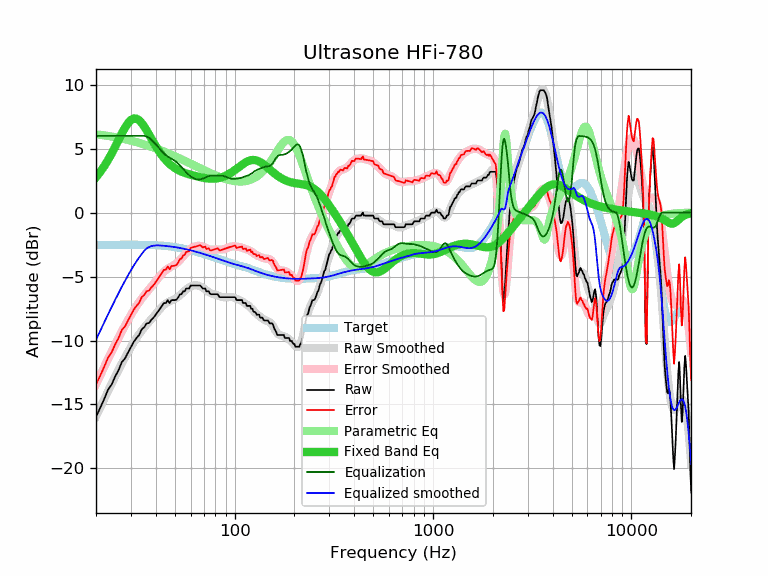

The data file committed next to this chart (first rows):
frequency, raw, error, smoothed, error_smoothed, equalization, parametric_eq, equalized_raw, equalized_smoothed, target
20, -15.95, -13.43, -15.94, -13.42, 6.00, 2.77, -9.95, -9.94, -2.52
21, -15.27, -12.75, -15.25, -12.73, 6.00, 3.18, -9.27, -9.25, -2.52
22, -14.57, -12.05, -14.58, -12.06, 6.00, 3.63, -8.57, -8.58, -2.52
23, -13.85, -11.33, -13.95, -11.44, 6.00, 4.12, -7.85, -7.95, -2.52
24, -13.43, -10.92, -13.36, -10.85, 6.00, 4.63, -7.43, -7.36, -2.51
25, -12.80, -10.29, -12.80, -10.29, 6.00, 5.16, -6.80, -6.80, -2.51
26, -12.31, -9.80, -12.28, -9.77, 6.00, 5.69, -6.31, -6.28, -2.51
27, -11.68, -9.17, -11.79, -9.28, 6.00, 6.19, -5.68, -5.79, -2.51
28, -11.41, -8.90, -11.33, -8.82, 6.00, 6.64, -5.41, -5.33, -2.51
29, -10.94, -8.43, -10.90, -8.39, 6.00, 7.00, -4.94, -4.90, -2.51
30, -10.51, -8.00, -10.51, -8.00, 6.00, 7.25, -4.51, -4.51, -2.51
31, -10.10, -7.59, -10.14, -7.63, 6.00, 7.36, -4.10, -4.14, -2.51
32, -9.80, -7.29, -9.81, -7.30, 6.00, 7.35, -3.80, -3.81, -2.51
33, -9.57, -7.06, -9.51, -6.99, 6.00, 7.22, -3.57, -3.51, -2.51
34, -9.12, -6.60, -9.23, -6.72, 6.00, 7.01, -3.12, -3.23, -2.52
35, -8.96, -6.44, -8.98, -6.46, 6.00, 6.73, -2.96, -2.98, -2.52
36, -8.66, -6.14, -8.75, -6.23, 5.95, 6.43, -2.71, -2.80, -2.52
37, -8.63, -6.10, -8.54, -6.01, 5.85, 6.11, -2.78, -2.69, -2.53
38, -8.39, -5.86, -8.33, -5.79, 5.70, 5.79, -2.69, -2.62, -2.53
39, -8.21, -5.67, -8.12, -5.58, 5.53, 5.49, -2.68, -2.59, -2.54
40, -7.98, -5.43, -7.91, -5.36, 5.35, 5.20, -2.63, -2.57, -2.55
41, -7.75, -5.19, -7.71, -5.16, 5.16, 4.94, -2.59, -2.56, -2.56
42, -7.52, -4.95, -7.53, -4.96, 4.96, 4.70, -2.56, -2.57, -2.57
43, -7.29, -4.71, -7.36, -4.78, 4.78, 4.48, -2.51, -2.58, -2.58
44, -7.07, -4.48, -7.21, -4.62, 4.62, 4.28, -2.45, -2.59, -2.59
45, -7.07, -4.46, -7.09, -4.49, 4.49, 4.10, -2.58, -2.61, -2.61
46, -6.84, -4.22, -7.00, -4.38, 4.38, 3.95, -2.46, -2.62, -2.62
47, -7.07, -4.43, -6.93, -4.29, 4.29, 3.81, -2.78, -2.64, -2.64
48, -6.84, -4.18, -6.87, -4.21, 4.21, 3.68, -2.63, -2.66, -2.66
49, -6.84, -4.16, -6.81, -4.14, 4.14, 3.57, -2.70, -2.68, -2.68
50, -6.84, -4.14, -6.75, -4.05, 4.05, 3.48, -2.79, -2.70, -2.70
51, -6.79, -4.07, -6.67, -3.95, 3.95, 3.39, -2.84, -2.72, -2.72
52, -6.61, -3.87, -6.57, -3.83, 3.83, 3.32, -2.78, -2.74, -2.74
53, -6.38, -3.62, -6.46, -3.70, 3.70, 3.26, -2.68, -2.76, -2.76
54, -6.38, -3.59, -6.35, -3.56, 3.56, 3.20, -2.82, -2.79, -2.79
55, -6.15, -3.34, -6.23, -3.42, 3.42, 3.15, -2.73, -2.81, -2.81
56, -6.15, -3.31, -6.11, -3.28, 3.28, 3.11, -2.87, -2.84, -2.84
57, -5.93, -3.07, -6.01, -3.15, 3.15, 3.06, -2.78, -2.86, -2.86
58, -5.93, -3.04, -5.92, -3.03, 3.03, 3.03, -2.90, -2.89, -2.89
59, -5.93, -3.01, -5.84, -2.92, 2.92, 2.99, -3.01, -2.92, -2.92
60, -5.70, -2.75, -5.78, -2.83, 2.83, 2.96, -2.87, -2.95, -2.95
61, -5.70, -2.73, -5.73, -2.76, 2.76, 2.93, -2.94, -2.97, -2.97
62, -5.70, -2.70, -5.70, -2.70, 2.70, 2.90, -3.00, -3.00, -3.00
63, -5.70, -2.67, -5.68, -2.65, 2.65, 2.88, -3.05, -3.03, -3.03
64, -5.70, -2.64, -5.68, -2.62, 2.62, 2.85, -3.08, -3.06, -3.06
65, -5.70, -2.61, -5.69, -2.60, 2.60, 2.82, -3.10, -3.09, -3.09
66, -5.70, -2.58, -5.72, -2.60, 2.60, 2.80, -3.10, -3.12, -3.12
67, -5.70, -2.55, -5.76, -2.61, 2.61, 2.78, -3.09, -3.15, -3.15
68, -5.80, -2.62, -5.81, -2.63, 2.63, 2.76, -3.17, -3.18, -3.18
69, -5.93, -2.72, -5.87, -2.66, 2.66, 2.74, -3.27, -3.21, -3.21
70, -5.93, -2.69, -5.94, -2.70, 2.70, 2.72, -3.23, -3.24, -3.24
71, -5.93, -2.66, -6.01, -2.74, 2.74, 2.70, -3.19, -3.27, -3.27
72, -6.15, -2.85, -6.08, -2.78, 2.78, 2.69, -3.37, -3.30, -3.30
73, -6.15, -2.82, -6.15, -2.82, 2.82, 2.67, -3.33, -3.33, -3.33
74, -6.15, -2.79, -6.21, -2.86, 2.86, 2.66, -3.29, -3.36, -3.36
75, -6.32, -2.93, -6.27, -2.88, 2.88, 2.66, -3.44, -3.39, -3.39
76, -6.38, -2.96, -6.31, -2.89, 2.89, 2.65, -3.49, -3.42, -3.42
77, -6.38, -2.93, -6.34, -2.90, 2.90, 2.65, -3.48, -3.45, -3.45
78, -6.38, -2.91, -6.37, -2.89, 2.89, 2.65, -3.49, -3.47, -3.47
79, -6.38, -2.88, -6.39, -2.89, 2.89, 2.66, -3.49, -3.50, -3.50
... 553 more rows
